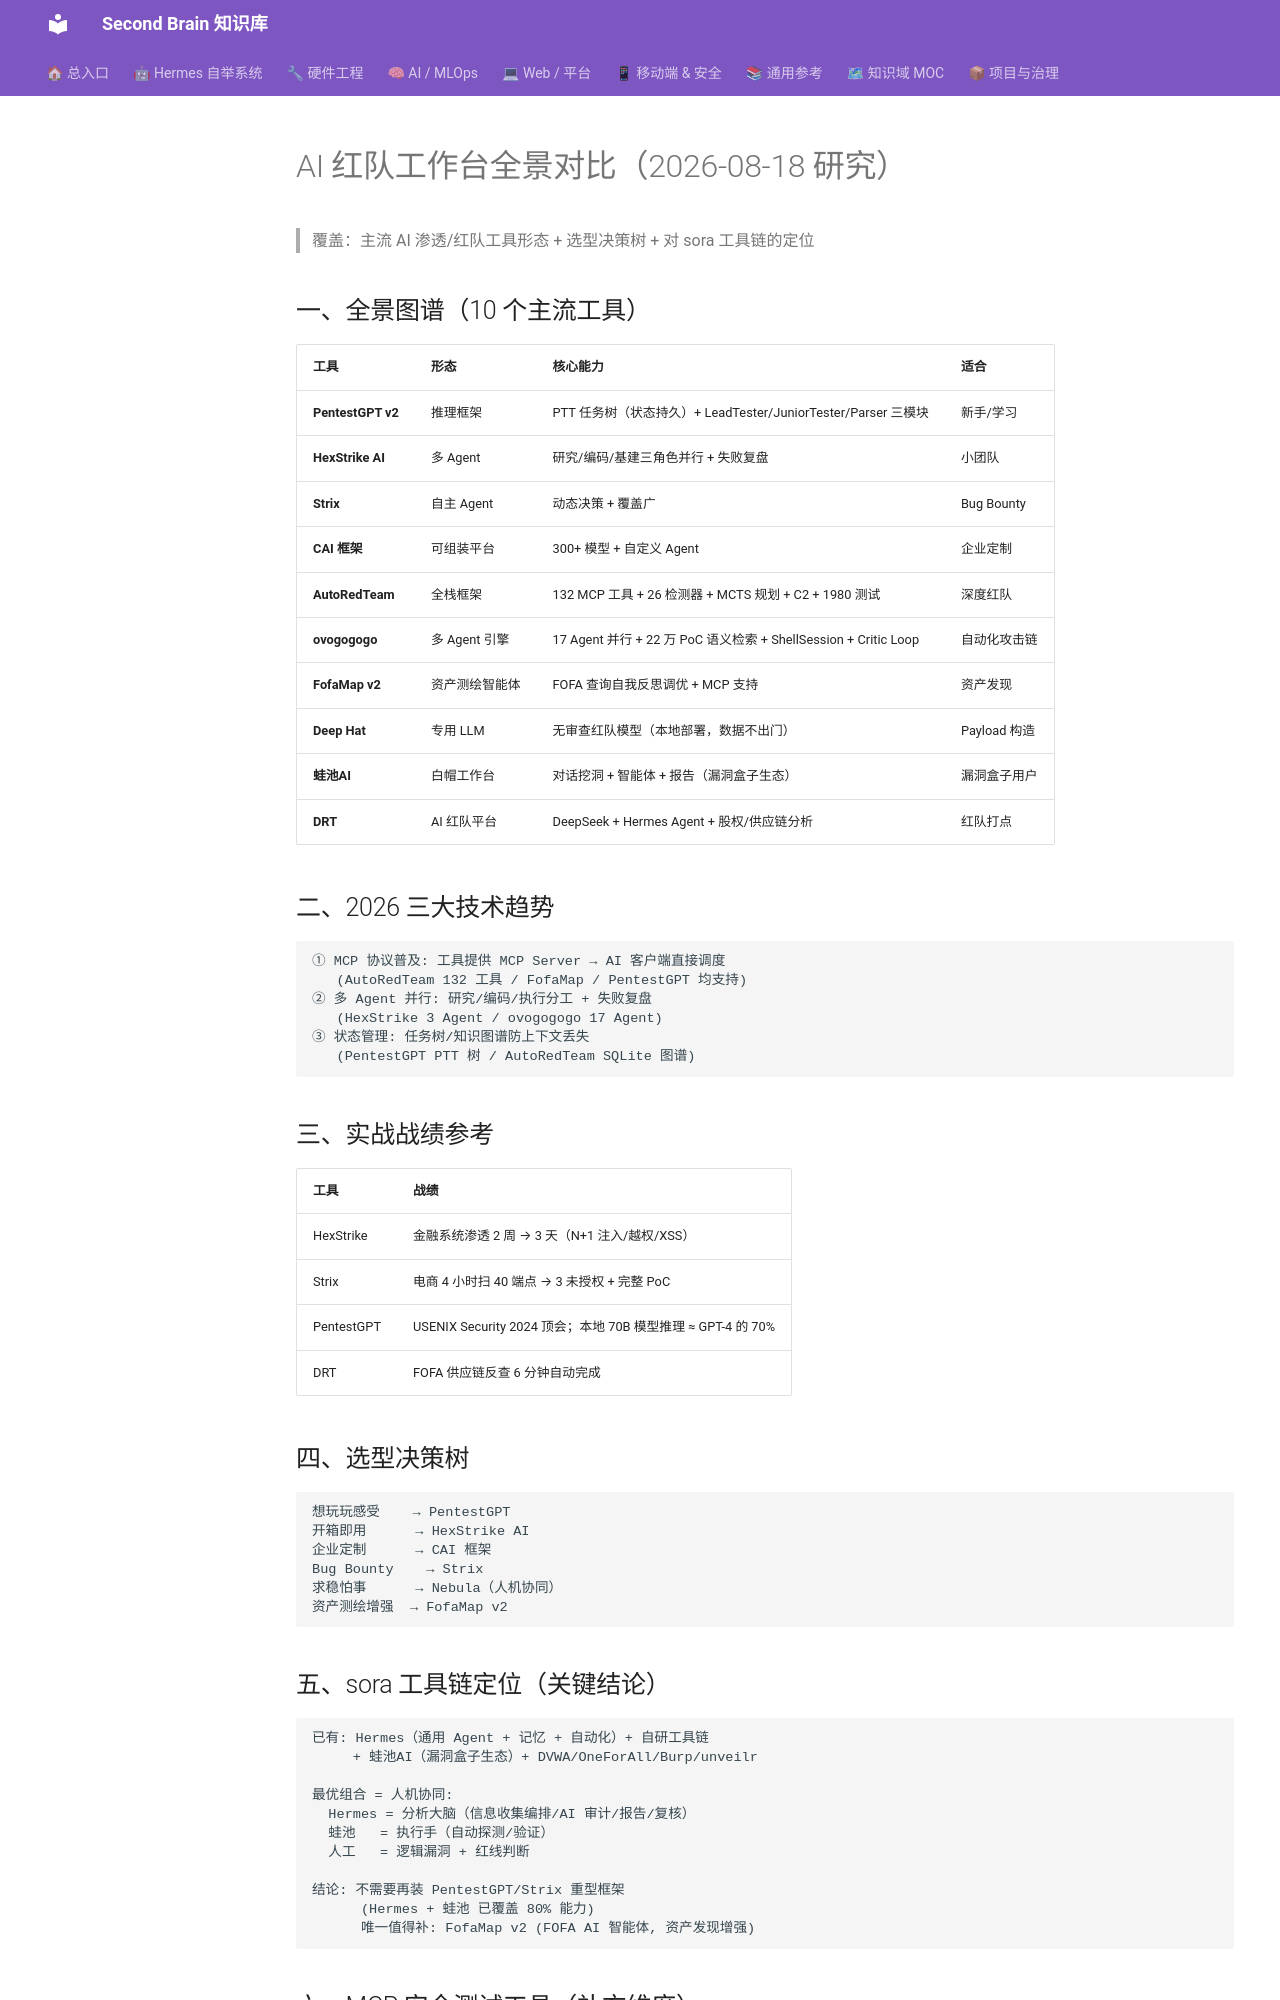

repository: mo9652962-ai/second-brain · page: kb/knowledge/Security/ai-redteam-tools-compare-2026-08-18/index.html · generator: mkdocs

---
title: "AI 红队工作台全景对比（2026-08-18 研究）"
type: note
domain: Security
status: active
tags: [knowledge/security]
source: null
date: 2026-08-18
---
# AI 红队工作台全景对比（2026-08-18 研究）

> 覆盖：主流 AI 渗透/红队工具形态 + 选型决策树 + 对 sora 工具链的定位

## 一、全景图谱（10 个主流工具）

| 工具 | 形态 | 核心能力 | 适合 |
|:---|:---|:---|:---|
| **PentestGPT v2** | 推理框架 | PTT 任务树（状态持久）+ LeadTester/JuniorTester/Parser 三模块 | 新手/学习 |
| **HexStrike AI** | 多 Agent | 研究/编码/基建三角色并行 + 失败复盘 | 小团队 |
| **Strix** | 自主 Agent | 动态决策 + 覆盖广 | Bug Bounty |
| **CAI 框架** | 可组装平台 | 300+ 模型 + 自定义 Agent | 企业定制 |
| **AutoRedTeam** | 全栈框架 | 132 MCP 工具 + 26 检测器 + MCTS 规划 + C2 + 1980 测试 | 深度红队 |
| **ovogogogo** | 多 Agent 引擎 | 17 Agent 并行 + 22 万 PoC 语义检索 + ShellSession + Critic Loop | 自动化攻击链 |
| **FofaMap v2** | 资产测绘智能体 | FOFA 查询自我反思调优 + MCP 支持 | 资产发现 |
| **Deep Hat** | 专用 LLM | 无审查红队模型（本地部署，数据不出门）| Payload 构造 |
| **蛙池AI** | 白帽工作台 | 对话挖洞 + 智能体 + 报告（漏洞盒子生态）| 漏洞盒子用户 |
| **DRT** | AI 红队平台 | DeepSeek + Hermes Agent + 股权/供应链分析 | 红队打点 |

## 二、2026 三大技术趋势

```
① MCP 协议普及: 工具提供 MCP Server → AI 客户端直接调度
   (AutoRedTeam 132 工具 / FofaMap / PentestGPT 均支持)
② 多 Agent 并行: 研究/编码/执行分工 + 失败复盘
   (HexStrike 3 Agent / ovogogogo 17 Agent)
③ 状态管理: 任务树/知识图谱防上下文丢失
   (PentestGPT PTT 树 / AutoRedTeam SQLite 图谱)
```

## 三、实战战绩参考

| 工具 | 战绩 |
|:---|:---|
| HexStrike | 金融系统渗透 2 周 → 3 天（N+1 注入/越权/XSS）|
| Strix | 电商 4 小时扫 40 端点 → 3 未授权 + 完整 PoC |
| PentestGPT | USENIX Security 2024 顶会；本地 70B 模型推理 ≈ GPT-4 的 70% |
| DRT | FOFA 供应链反查 6 分钟自动完成 |

## 四、选型决策树

```
想玩玩感受    → PentestGPT
开箱即用      → HexStrike AI
企业定制      → CAI 框架
Bug Bounty    → Strix
求稳怕事      → Nebula（人机协同）
资产测绘增强  → FofaMap v2
```
